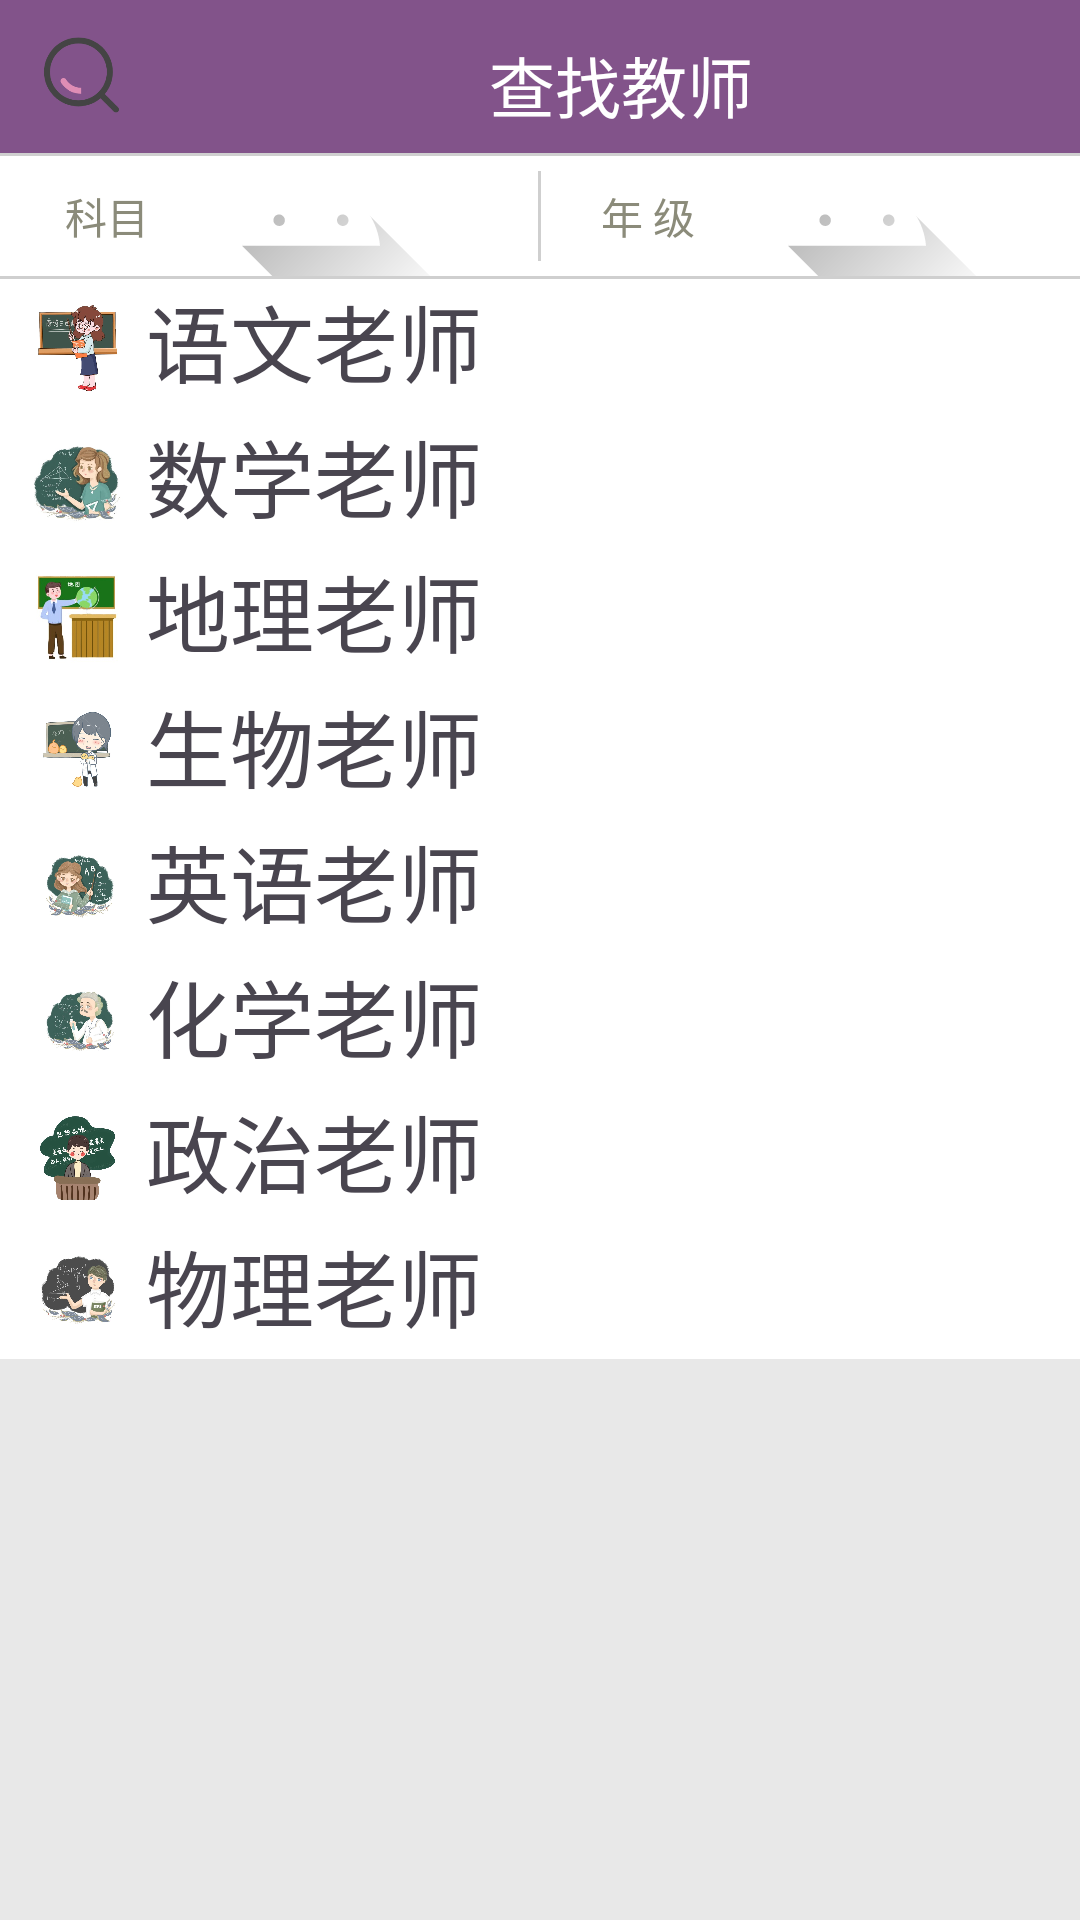

Produce the Android XML layout that renders to this screen, including the resource entries it uses.
<!-- AndroidManifest.xml: application theme Theme.HomeTutoring -->
<!-- res/layout/activity_mood_fragment.xml -->
<?xml version="1.0" encoding="utf-8"?>
<LinearLayout xmlns:android="http://schemas.android.com/apk/res/android"
    xmlns:app="http://schemas.android.com/apk/res-auto"
    xmlns:tools="http://schemas.android.com/tools"
    android:layout_width="match_parent"
    android:layout_height="match_parent"
    android:background="#E8E8E8"
    android:orientation="vertical">

    
    <LinearLayout
        android:layout_width="match_parent"
        android:layout_height="51dp"
        android:background="#82538A"
        android:orientation="horizontal">
        
        <ImageView
            android:id="@+id/arrback"
            android:layout_width="24dp"
            android:layout_height="30dp"
            android:layout_marginTop="10dp"
            android:layout_weight="0.5"
            android:contentDescription="@string/app_name"
            android:src="@drawable/cz" />
        
        <LinearLayout
            android:layout_width="0dp"
            android:layout_height="50dp"
            android:layout_weight="5"
            android:orientation="vertical">
            <TextView
                android:layout_width="wrap_content"
                android:layout_height="wrap_content"
                android:layout_gravity="center"
                android:textSize="22sp"
                android:textColor="#FFFFFF"
                android:layout_marginTop="12dp"
                android:text="查找教师"/>
        </LinearLayout>
    </LinearLayout>

    
    <ImageView
        android:layout_width="match_parent"
        android:layout_height="1dp"
        android:background="#CFCFCF"/>
    <LinearLayout
        android:layout_width="match_parent"
        android:layout_height="wrap_content"
        android:background="#FFFFFF"
        android:orientation="horizontal">
        <LinearLayout
            android:layout_width="0dp"
            android:layout_height="wrap_content"
            android:layout_weight="1.5"
            android:orientation="vertical">
            <Button
                android:layout_width="wrap_content"
                android:layout_height="40dp"
                android:id="@+id/subject_name"
                android:layout_gravity="center_horizontal"
                android:text="科目"
                android:textColor="#8B8B7A"
                android:background="@android:color/transparent"
                android:drawableRight="@drawable/ic_launcher_foreground"/>
        </LinearLayout>
        
        <ImageView
            android:layout_width="1dp"
            android:layout_height="30dp"
            android:layout_marginTop="5dp"
            android:background="#CFCFCF"/>
        <LinearLayout
            android:layout_width="0dp"
            android:layout_height="wrap_content"
            android:layout_weight="1.5"
            android:orientation="vertical">

            <Button
                android:id="@+id/grade"
                android:layout_width="wrap_content"
                android:layout_height="40dp"
                android:layout_gravity="center_horizontal"
                android:text="年 级"
                android:textColor="#8B8B7A"
                android:background="@android:color/transparent"
                android:drawableRight="@drawable/ic_launcher_foreground"/>
        </LinearLayout>
    </LinearLayout>
    
    <ImageView
        android:layout_width="match_parent"
        android:layout_height="1dp"
        android:background="#CFCFCF"/>
    
    <LinearLayout
        android:layout_width="fill_parent"
        android:layout_height="45dp"
        android:background="#FFFFFF"
        android:orientation="horizontal">
        <ImageView
            android:layout_width="0dp"
            android:layout_height="wrap_content"
            android:layout_weight="0.5"
            android:layout_marginLeft="10dp"
            android:layout_gravity="center_vertical"
            android:contentDescription="@string/app_name"
            android:src="@drawable/yuwenlaoshi"/>
        <TextView
            android:layout_width="0dp"
            android:layout_height="wrap_content"
            android:id="@+id/mood_yuwen"
            android:layout_weight="5"
            android:layout_gravity="center_horizontal"
            android:layout_marginTop="0dp"
            android:text=" 语文老师"
            android:textSize="28dp"/>
    </LinearLayout>
    <LinearLayout
        android:layout_width="fill_parent"
        android:layout_height="45dp"
        android:background="#FFFFFF"
        android:orientation="horizontal">
        <ImageView
            android:layout_width="0dp"
            android:layout_height="wrap_content"
            android:layout_weight="0.5"
            android:layout_marginLeft="10dp"
            android:layout_gravity="center_vertical"
            android:contentDescription="@string/app_name"
            android:src="@drawable/shuxuelaoshi"/>
        <TextView
            android:layout_width="0dp"
            android:layout_height="wrap_content"
            android:id="@+id/mood_shuxu"
            android:layout_weight="5"
            android:layout_gravity="center_horizontal"
            android:layout_marginTop="0dp"
            android:text=" 数学老师"
            android:textSize="28dp"/>
    </LinearLayout>
    <LinearLayout
        android:layout_width="fill_parent"
        android:layout_height="45dp"
        android:background="#FFFFFF"
        android:orientation="horizontal">
        <ImageView
            android:layout_width="0dp"
            android:layout_height="wrap_content"
            android:layout_weight="0.5"
            android:layout_marginLeft="10dp"
            android:layout_gravity="center_vertical"
            android:contentDescription="@string/app_name"
            android:src="@drawable/dililaoshi"/>
        <TextView
            android:layout_width="0dp"
            android:layout_height="wrap_content"
            android:id="@+id/mood_dili"
            android:layout_weight="5"
            android:layout_gravity="center_horizontal"
            android:layout_marginTop="0dp"
            android:text=" 地理老师"
            android:textSize="28dp"/>
    </LinearLayout>
    <LinearLayout
        android:layout_width="fill_parent"
        android:layout_height="45dp"
        android:background="#FFFFFF"
        android:orientation="horizontal">
        <ImageView
            android:layout_width="0dp"
            android:layout_height="wrap_content"
            android:layout_weight="0.5"
            android:layout_marginLeft="10dp"
            android:layout_gravity="center_vertical"
            android:contentDescription="@string/app_name"
            android:src="@drawable/shengwulaoshi"/>
        <TextView
            android:layout_width="0dp"
            android:layout_height="wrap_content"
            android:id="@+id/mood_shengwu"
            android:layout_weight="5"
            android:layout_gravity="center_horizontal"
            android:layout_marginTop="0dp"
            android:text=" 生物老师"
            android:textSize="28dp"/>
    </LinearLayout>
    <LinearLayout
        android:layout_width="fill_parent"
        android:layout_height="45dp"
        android:background="#FFFFFF"
        android:orientation="horizontal">
        <ImageView
            android:layout_width="0dp"
            android:layout_height="wrap_content"
            android:layout_weight="0.5"
            android:layout_marginLeft="10dp"
            android:layout_gravity="center_vertical"
            android:contentDescription="@string/app_name"
            android:src="@drawable/yingyulaos"/>
        <TextView
            android:layout_width="0dp"
            android:layout_height="wrap_content"
            android:id="@+id/mood_yingyu"
            android:layout_weight="5"
            android:layout_gravity="center_horizontal"
            android:layout_marginTop="0dp"
            android:text=" 英语老师"
            android:textSize="28dp"/>
    </LinearLayout>
    <LinearLayout
        android:layout_width="fill_parent"
        android:layout_height="45dp"
        android:background="#FFFFFF"
        android:orientation="horizontal">
        <ImageView
            android:layout_width="0dp"
            android:layout_height="wrap_content"
            android:layout_weight="0.5"
            android:layout_marginLeft="10dp"
            android:layout_gravity="center_vertical"
            android:contentDescription="@string/app_name"
            android:src="@drawable/huaxuelaoshi"/>
        <TextView
            android:layout_width="0dp"
            android:layout_height="wrap_content"
            android:id="@+id/mood_huaxue"
            android:layout_weight="5"
            android:layout_gravity="center_horizontal"
            android:layout_marginTop="0dp"
            android:text=" 化学老师"
            android:textSize="28dp"/>
    </LinearLayout>
    <LinearLayout
        android:layout_width="fill_parent"
        android:layout_height="45dp"
        android:background="#FFFFFF"
        android:orientation="horizontal">
        <ImageView
            android:layout_width="0dp"
            android:layout_height="wrap_content"
            android:layout_weight="0.5"
            android:layout_marginLeft="10dp"
            android:layout_gravity="center_vertical"
            android:contentDescription="@string/app_name"
            android:src="@drawable/zhengzhilaoshi"/>
        <TextView
            android:layout_width="0dp"
            android:layout_height="wrap_content"
            android:id="@+id/mood_zhengzhi"
            android:layout_weight="5"
            android:layout_gravity="center_horizontal"
            android:layout_marginTop="0dp"
            android:text=" 政治老师"
            android:textSize="28dp"/>
    </LinearLayout>
    <LinearLayout
        android:layout_width="fill_parent"
        android:layout_height="45dp"
        android:background="#FFFFFF"
        android:orientation="horizontal">
        <ImageView
            android:layout_width="0dp"
            android:layout_height="wrap_content"
            android:layout_weight="0.5"
            android:layout_marginLeft="10dp"
            android:layout_gravity="center_vertical"
            android:contentDescription="@string/app_name"
            android:src="@drawable/wulilaoshi"/>
        <TextView
            android:layout_width="0dp"
            android:layout_height="wrap_content"
            android:id="@+id/mood_wuli"
            android:layout_weight="5"
            android:layout_gravity="center_horizontal"
            android:layout_marginTop="0dp"
            android:text=" 物理老师"
            android:textSize="28dp"/>
    </LinearLayout>

    
    <ListView
        android:layout_width="match_parent"
        android:layout_height="wrap_content"
        android:id="@+id/friendlist"
        android:dividerHeight="3dp">

    </ListView>
</LinearLayout>
<!-- resources referenced by this layout -->
<resources>
  <!-- drawable cz: png bitmap (drawable, 7882 bytes) -->
  <!-- drawable dililaoshi: jpg bitmap (drawable, 14249 bytes) -->
  <!-- drawable huaxuelaoshi: jpg bitmap (drawable, 43554 bytes) -->
  <!-- drawable ic_launcher_foreground (drawable) -->
  <vector xmlns:android="http://schemas.android.com/apk/res/android"
      xmlns:aapt="http://schemas.android.com/aapt"
      android:width="108dp"
      android:height="108dp"
      android:viewportWidth="108"
      android:viewportHeight="108">
      <path android:pathData="M31,63.928c0,0 6.4,-11 12.1,-13.1c7.2,-2.6 26,-1.4 26,-1.4l38.1,38.1L107,108.928l-32,-1L31,63.928z">
          <aapt:attr name="android:fillColor">
              <gradient
                  android:endX="85.84757"
                  android:endY="92.4963"
                  android:startX="42.9492"
                  android:startY="49.59793"
                  android:type="linear">
                  <item
                      android:color="#44000000"
                      android:offset="0.0" />
                  <item
                      android:color="#00000000"
                      android:offset="1.0" />
              </gradient>
          </aapt:attr>
      </path>
      <path
          android:fillColor="#FFFFFF"
          android:fillType="nonZero"
          android:pathData="M65.3,45.8\28l3.8,-6.6c0.2,-0.4 0.1,-0.9 -0.3,-1.1c-0.4,-0.2 -0.9,-0.1 -1.1,0.3l-3.9,6.7c-6.3,-2.8 -13.4,-2.8 -19.7,0l-3.9,-6.7c-0.2,-0.4 -0.7,-0.5 -1.1,-0.3C38.8,38.328 38.7,38.828 38.9,39.228l3.8,6.6C36.2,49.428 31.7,56.028 31,63.928h46C76.3,56.028 71.8,49.428 65.3,45.828zM43.4,57.328c-0.8,0 -1.5,-0.5 -1.8,-1.2c-0.3,-0.7 -0.1,-1.5 0.4,-2.1c0.5,-0.5 1.4,-0.7 2.1,-0.4c0.7,0.3 1.2,1 1.2,1.8C45.3,56.528 44.5,57.328 43.4,57.328L43.4,57.328zM64.6,57.328c-0.8,0 -1.5,-0.5 -1.8,-1.2s-0.1,-1.5 0.4,-2.1c0.5,-0.5 1.4,-0.7 2.1,-0.4c0.7,0.3 1.2,1 1.2,1.8C66.5,56.528 65.6,57.328 64.6,57.328L64.6,57.328z"
          android:strokeWidth="1"
          android:strokeColor="#00000000" />
  </vector>
  <!-- drawable shengwulaoshi: jpg bitmap (drawable, 40431 bytes) -->
  <!-- drawable shuxuelaoshi: jpg bitmap (drawable, 28551 bytes) -->
  <!-- drawable wulilaoshi: jpg bitmap (drawable, 43384 bytes) -->
  <!-- drawable yingyulaos: jpg bitmap (drawable, 52401 bytes) -->
  <!-- drawable yuwenlaoshi: jpg bitmap (drawable, 46835 bytes) -->
  <!-- drawable zhengzhilaoshi: jpg bitmap (drawable, 62184 bytes) -->
  <string name="app_name">HomeTutoring</string>
  <style name="Theme.HomeTutoring" parent="Base.Theme.HomeTutoring" />
  <style name="Base.Theme.HomeTutoring" parent="Theme.Material3.DayNight.NoActionBar">
          
          
      </style>
</resources>
